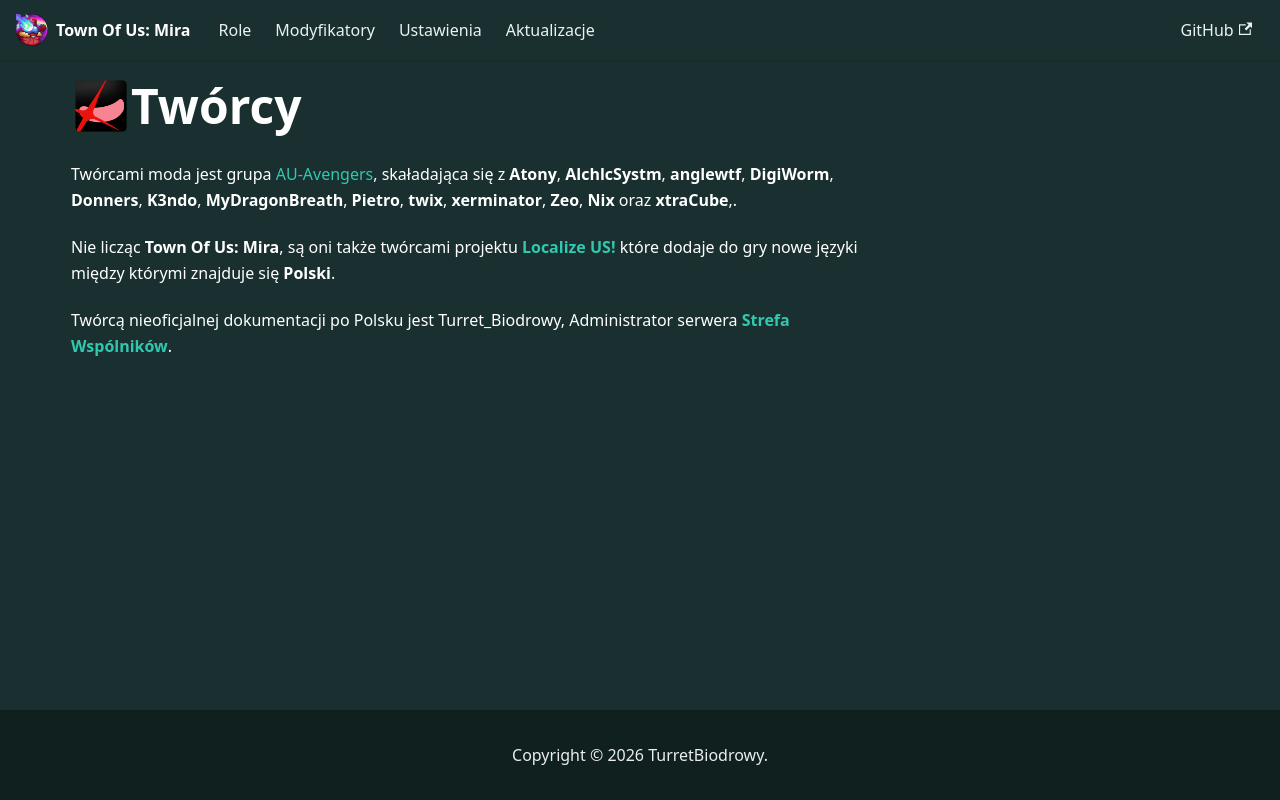

repository: TurretBiodrowy/Toum-Dokumentacja · page: docs/Twórcy.html · generator: docusaurus

import useBaseUrl from '@docusaurus/useBaseUrl';

<img src={useBaseUrl('/img/AUAvengers.png')} alt="Icon" align="left" style={{height: 60}} />

# Twórcy

Twórcami moda jest grupa [AU-Avengers](https://github.com/AU-Avengers), skaładająca się z **Atony**, **AlchlcSystm**, **anglewtf**, **DigiWorm**, **Donners**, **K3ndo**, **MyDragonBreath**, **Pietro**, **twix**, **xerminator**, **Zeo**, **Nix** oraz **xtraCube**,.

Nie licząc **Town Of Us: Mira**, są oni także twórcami projektu **[Localize US!](https://github.com/AU-Avengers/LocalizeUs)** które dodaje do gry nowe języki między którymi znajduje się **Polski**.


Twórcą nieoficjalnej dokumentacji po Polsku jest Turret_Biodrowy, Administrator serwera **[Strefa Wspólników](https://discord.gg/jndkkaKK4h)**.
